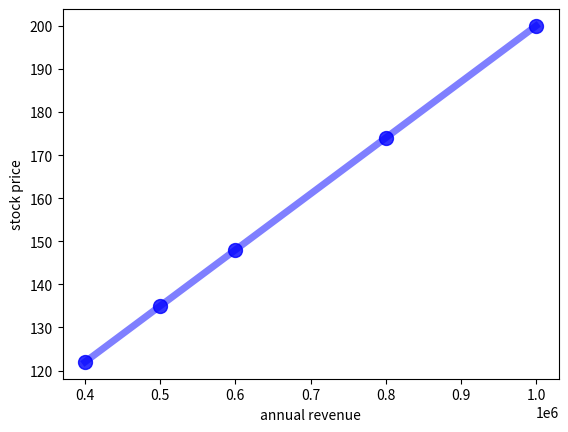
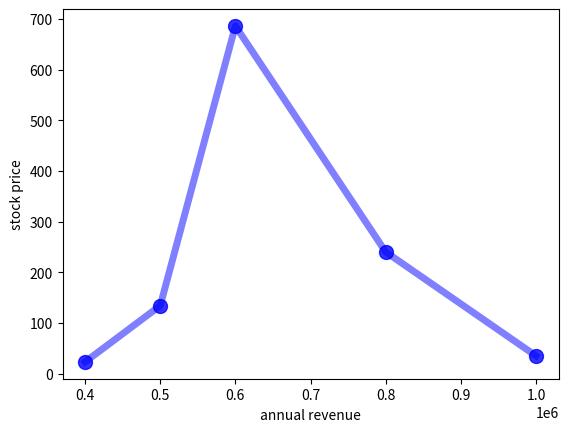

These charts were generated, in order, by the following Python code:
import numpy as np
import matplotlib.pylab as plt

t = 10000*np.array([40, 50, 60, 80, 100])
x = 0.00013*t + 70

plt.plot(t, x, lw=5.0, color="b", alpha=0.5)
plt.scatter(t, x, s=100, color="b", alpha=0.8)
plt.xlabel("annual revenue")
plt.ylabel("stock price")

plt.figure()
x2 = [ 23, 134, 686, 240, 35]
plt.plot(t, x2, lw=5.0, color="b", alpha=0.5)
plt.scatter(t, x2, s=100, color="b", alpha=0.8)
plt.xlabel("annual revenue")
plt.ylabel("stock price")

plt.show()